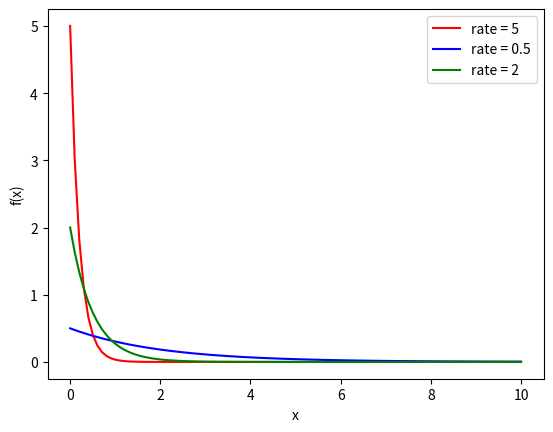
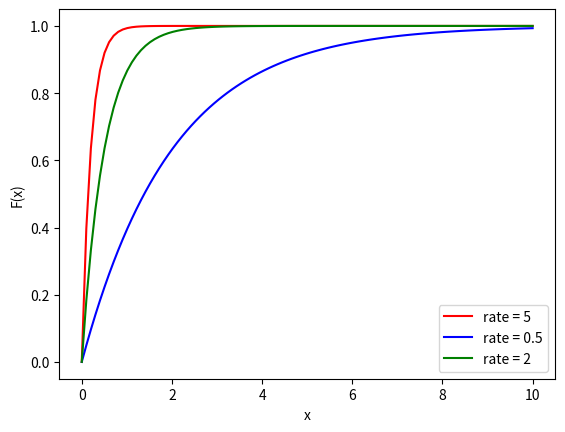
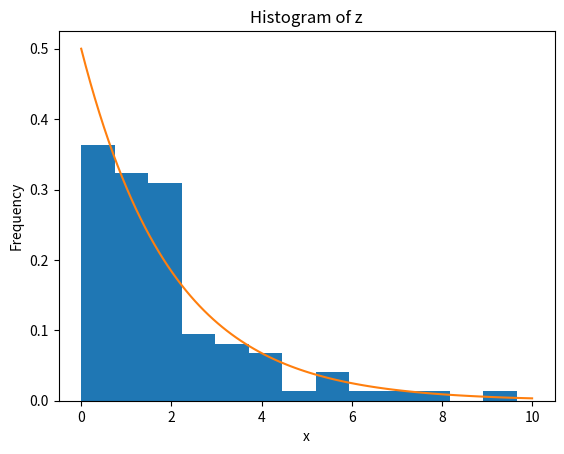
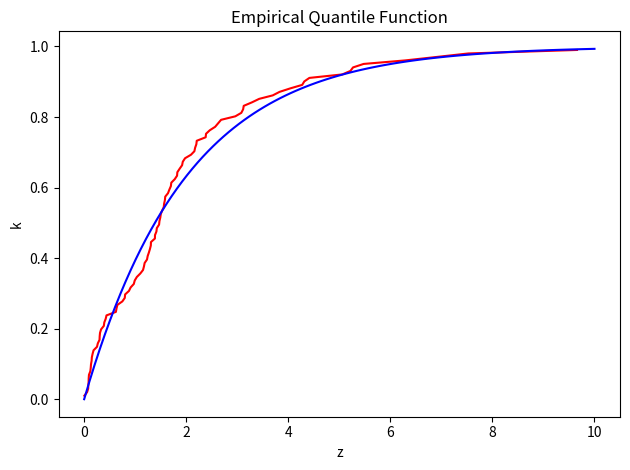
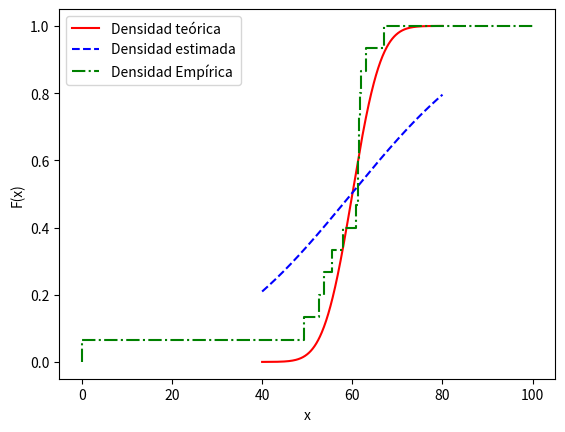
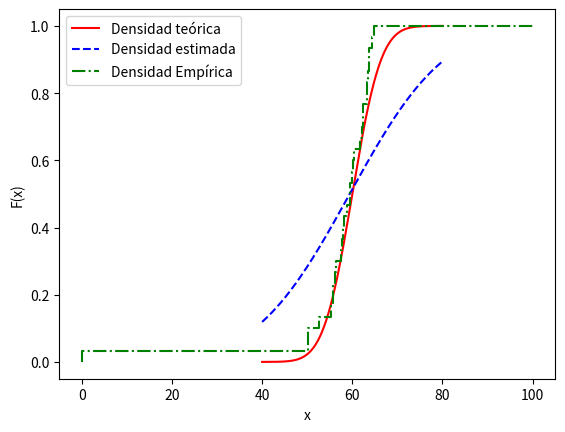
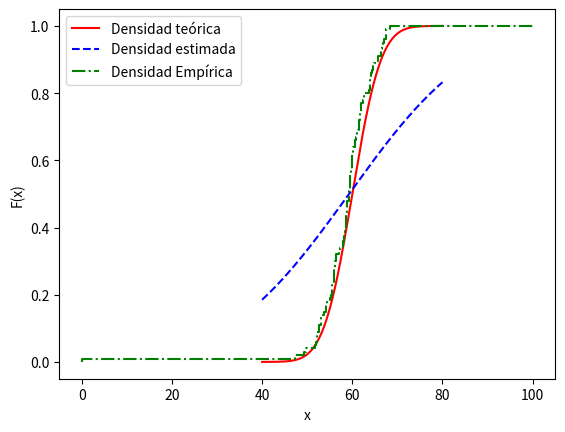

Reproduce these figures in Python, in order.
# [redacted]
import random
import numpy as np
import matplotlib.pyplot as plt
from scipy.stats import expon, norm

random.seed(157017)

# Creamos un vector de 100 puntos en el soporte.
# En nuestro caso, tomamos de 0 a 10.
x = np.linspace(0, 10, num=100)

# y es la función de densidad elegida evaluada en los puntos de x
# Para obtener la función de densidad, se toma "pdf" + nombre de la distribución,
# por ejemplo expon.pdf
y1 = expon.pdf(x, scale=1/5)
y2 = expon.pdf(x, scale=1/0.5)
y3 = expon.pdf(x, scale=1/2)

# f es la función de distribución asociada evaluada en los puntos de x
# Para obtener la función de distribución, se toma "cdf" + nombre de la distribución,
# por ejemplo expon.cdf.
f1 = expon.cdf(x, scale=1/5)
f2 = expon.cdf(x, scale=1/0.5)
f3 = expon.cdf(x, scale=1/2)

# Tomamos n=100 y simulamos n datos pseudoaleatorios de la distribución elegida
# Para obtener los datos aleatorios, se toma "rvs" + nombre de la distribución,
# por ejemplo expon.rvs
n = 100
z = expon.rvs(scale=1/0.5, size=n)

# Ordenamos los datos como indica la tarea
z2 = np.sort(z)

# Inicializamos k = i/n+1
k = np.zeros(n)
for i in range(n):
    k[i] = (i+1) / (n+1)

# Gráficas
# Gráfico 1
plt.figure()
plt.plot(x, y1, 'red', label='rate = 5')
plt.plot(x, y2, 'blue', label='rate = 0.5')
plt.plot(x, y3, 'green', label='rate = 2')
plt.xlabel('x')
plt.ylabel('f(x)')
plt.legend()
plt.show()

# Gráfico 2
plt.figure()
plt.plot(x, f1, 'red', label='rate = 5')
plt.plot(x, f2, 'blue', label='rate = 0.5')
plt.plot(x, f3, 'green', label='rate = 2')
plt.xlabel('x')
plt.ylabel('F(x)')
plt.legend()
plt.show()

# Gráfico 3
plt.figure()
plt.hist(z, bins='auto', density=True)
plt.plot(x, y2)
plt.xlabel('x')
plt.ylabel('Frequency')
plt.title('Histogram of z')
plt.show()

# Gráfico 4
plt.figure()
plt.plot(z2, k, 'red')
plt.plot(x, f2, 'blue')
plt.xlabel('z')
plt.ylabel('k')
plt.title('Empirical Quantile Function')
plt.tight_layout()
plt.show()


# Ejemplo 2

prob = [0.1, 0.3, 0.5, 0.7, 1]
frec = np.histogram(np.random.uniform(size=1000), bins=np.cumsum(prob))[0] / 1000

np.random.seed(157017)
frecSample = np.histogram(np.random.choice(np.arange(5), size=1000, replace=True, p=[0.1, 0.2, 0.2, 0.2, 0.3]))[0] / 1000

print(f"Ejemplo 2:\n{frec}")
print(f"Ejemplo 2 (using sample):\n{frecSample}")

# Ejemplo 3
def p(n):
    values = np.random.choice(np.arange(1, 101), size=n, replace=True)
    prob = (2 * values) / (100 * 101)
    return prob

print("\nEjemplo 3:")
print(p(10000)[:30])

# Ejemplo 4
mayor = sum(np.sum(np.random.binomial(1, 0.09245, 1000)) for _ in range(10000))
montos = sum(np.sum(np.random.gamma(7000, 1, reclamaciones)) for reclamaciones in np.random.binomial(1000, 0.09245, 10000))
result = mayor / 10000
print(f"\nEjemplo 4:\n{result}")

# Tarea 3
# Ejercicio 1. Estimadores
def est1(x):
    return np.mean(x)

def est2(x):
    n = len(x)
    return np.sum((x - np.mean(x))**2) / n

def est3(x):
    n = len(x)
    return -0.5 + np.sqrt(0.25 + np.sum(x**2) / n)

# Ejercicio 1. Simulación
lambda_val = 3
n_values = [10, 20, 40, 80, 200]

for n in n_values:
    x = np.random.poisson(lambda_val, n)
    e1 = est1(x)
    e2 = est2(x)
    e3 = est3(x)
    print(f"n = {n:3} | est1: {e1:.3f}, est2: {e2:.3f}, est3: {e3:.3f}")

# Ejercicio 2. Definiciones
n1 = 15
x1 = np.random.normal(loc=60, scale=5, size=n1)
k1 = np.arange(1, n1 + 1) / n1

# Ejercicio 2. Estimadores
mu1 = est1(x1)
sigma1 = est2(x1)

# Ejercicio 2. Gráficas
x = np.linspace(40, 80, 500)
plt.figure()
plt.plot(x, norm.cdf(x, loc=60, scale=5), label="Densidad teórica", color="red")
plt.plot(x, norm.cdf(x, loc=mu1, scale=sigma1), label="Densidad estimada", linestyle="--", color="blue")
plt.step(np.concatenate(([0], np.sort(x1), [100])), np.concatenate(([0], k1, [1])), label="Densidad Empírica", color="green", linestyle="-.")
plt.xlabel("x")
plt.ylabel("F(x)")
plt.legend()
plt.show()

# Ejercicio 2b. Definiciones
n2 = 30
x2 = np.random.normal(loc=60, scale=5, size=n2)
n3 = 100
x3 = np.random.normal(loc=60, scale=5, size=n3)
k2 = np.arange(1, n2 + 1) / n2
k3 = np.arange(1, n3 + 1) / n3

# Ejercicio 2b. Estimadores
mu2, sigma2 = est1(x2), est2(x2)
mu3, sigma3 = est1(x3), est2(x3)

# Ejercicio 2c. Gráfica 1
plt.figure()
plt.plot(x, norm.cdf(x, loc=60, scale=5), label="Densidad teórica", color="red")
plt.plot(x, norm.cdf(x, loc=mu2, scale=sigma2), label="Densidad estimada", linestyle="--", color="blue")
plt.step(np.concatenate(([0], np.sort(x2), [100])), np.concatenate(([0], k2, [1])), label="Densidad Empírica", color="green", linestyle="-.")
plt.xlabel("x")
plt.ylabel("F(x)")
plt.legend()
plt.show()

# Ejercicio 2c. Gráfica 2
plt.figure()
plt.plot(x, norm.cdf(x, loc=60, scale=5), label="Densidad teórica", color="red")
plt.plot(x, norm.cdf(x, loc=mu3, scale=sigma3), label="Densidad estimada", linestyle="--", color="blue")
plt.step(np.concatenate(([0], np.sort(x3), [100])), np.concatenate(([0], k3, [1])), label="Densidad Empírica", color="green", linestyle="-.")
plt.xlabel("x")
plt.ylabel("F(x)")
plt.legend()
plt.show()


# Bootstrap no paramétrico. Parámetros de la distribución real
n = 300
lambda_val = 5
x = np.random.exponential(scale=1/lambda_val, size=n)

# Bootstrap no paramétrico. Parámetros de bootstrap
r = np.mean(x)
k = 100
m = 30
q1 = 0.025
q2 = 0.975

q1_est = np.zeros(k)
q2_est = np.zeros(k)

# Bootstrap no paramétrico. Bootstrap

for i in range(k):
    z = np.random.choice(x, size=m, replace=False)
    q1_est[i] = np.percentile(z, q=q1)
    q2_est[i] = np.percentile(z, q=q2)

# Bootstrap no paramétrico. Resultados
Q1 = np.mean(q1_est)
Q2 = np.mean(q2_est)

S1 = np.std(q1_est, ddof=1)  # ddof=1 for unbiased standard deviation
S2 = np.std(q2_est, ddof=1)

print(f"La media del cuantil {q1:.3f} es {Q1:.3f}")
print(f"La media del cuantil {q2:.3f} es {Q2:.3f}")
print(f"La desviación estándar del cuantil {q1:.3f} es {S1:.3f}")
print(f"La desviación estándar del cuantil {q2:.3f} es {S2:.3f}")

# Bootstrap paramétrico. Parámetros de la distribución real

n = 300
lambda_val = 5
x = np.random.exponential(scale=1/lambda_val, size=n)

# Bootstrap paramétrico. Parámetros de bootstrap
r = np.mean(x)
k = 100
m = 30
q1 = 0.025
q2 = 0.975

q1_est = np.zeros(k)
q2_est = np.zeros(k)

# Bootstrap paramétrico. Bootstrap
for i in range(k):
    z = np.random.exponential(scale=r, size=m)
    r_boot = np.mean(z)
    q1_est[i] = expon.ppf(q1, scale=r_boot)
    q2_est[i] = expon.ppf(q2, scale=r_boot)

# Bootstrap paramétrico. Resultados

Q1 = np.mean(q1_est)
Q2 = np.mean(q2_est)

S1 = np.std(q1_est, ddof=1)  # ddof=1 for unbiased standard deviation
S2 = np.std(q2_est, ddof=1)

print(f"La media del cuantil {q1:.3f} es {Q1:.3f}")
print(f"La media del cuantil {q2:.3f} es {Q2:.3f}")
print(f"La desviación estándar del cuantil {q1:.3f} es {S1:.3f}")
print(f"La desviación estándar del cuantil {q2:.3f} es {S2:.3f}")


# Bootstrap paramétrico. Parámetros de la distribución real
n = 300
lambda_val = 5
x = np.random.exponential(scale=1/lambda_val, size=n)

# Bootstrap paramétrico. Parámetros de bootstrap
r = np.mean(x)
k = 1000
m = 100
q1 = 0.025
q2 = 0.975

q1_est = np.zeros(k)
q2_est = np.zeros(k)

# Bootstrap paramétrico. Bootstrap

for i in range(1, k+1):
    z = np.random.exponential(scale=r, size=m)
    r_boot = np.mean(z)
    q1_est[i-1] = expon.ppf(q1, scale=r_boot)
    q2_est[i-1] = expon.ppf(q2, scale=r_boot)

# Bootstrap paramétrico. Resultados incluyendo intervalos de confianza
Q1 = np.mean(q1_est)
Q2 = np.mean(q2_est)

S1 = np.std(q1_est, ddof=1)  # ddof=1 for unbiased standard deviation
S2 = np.std(q2_est, ddof=1)

T1L = Q1 - S1 * norm.ppf(0.975)
T1R = Q1 + S1 * norm.ppf(0.975)

T2L = Q2 - S2 * norm.ppf(0.975)
T2R = Q2 + S2 * norm.ppf(0.975)

q1_real = expon.ppf(q1, scale=1/lambda_val)
q2_real = expon.ppf(q2, scale=1/lambda_val)

print("Por el método normal:")
print(f"El intervalo de confianza para el cuantil {q1:.3f} es ({T1L:.5f}, {T1R:.5f})")
if T1L < q1_real < T1R:
    print(f"El cuantil {q1:.3f} está en el intervalo de confianza")
else:
    print(f"El cuantil {q1:.3f} no está en el intervalo de confianza")

print(f"El intervalo de confianza para el cuantil {q2:.3f} es ({T2L:.5f}, {T2R:.5f})")
if T2L < q2_real < T2R:
    print(f"El cuantil {q2:.3f} está en el intervalo de confianza")
else:
    print(f"El cuantil {q2:.3f} no está en el intervalo de confianza")

q1_N = expon.ppf(q1, scale=r)
q2_N = expon.ppf(q2, scale=r)

q1_R = np.percentile(q1_est, q=2.5)
q1_L = np.percentile(q1_est, q=97.5)
q2_R = np.percentile(q2_est, q=2.5)
q2_L = np.percentile(q2_est, q=97.5)

P1L = 2 * q1_N - q1_L
P1R = 2 * q1_N - q1_R
P2L = 2 * q2_N - q2_L
P2R = 2 * q2_N - q2_R

print("Por el método pivotal:")
print(f"El intervalo de confianza para el cuantil {q1:.3f} es ({P1L:.5f}, {P1R:.5f})")
if P1L < q1_real < P1R:
    print(f"El cuantil {q1:.3f} está en el intervalo de confianza")
else:
    print(f"El cuantil {q1:.3f} no está en el intervalo de confianza")

print(f"El intervalo de confianza para el cuantil {q2:.3f} es ({P2L:.5f}, {P2R:.5f})")
if P2L < q2_real < P2R:
    print(f"El cuantil {q2:.3f} está en el intervalo de confianza")
else:
    print(f"El cuantil {q2:.3f} no está en el intervalo de confianza")